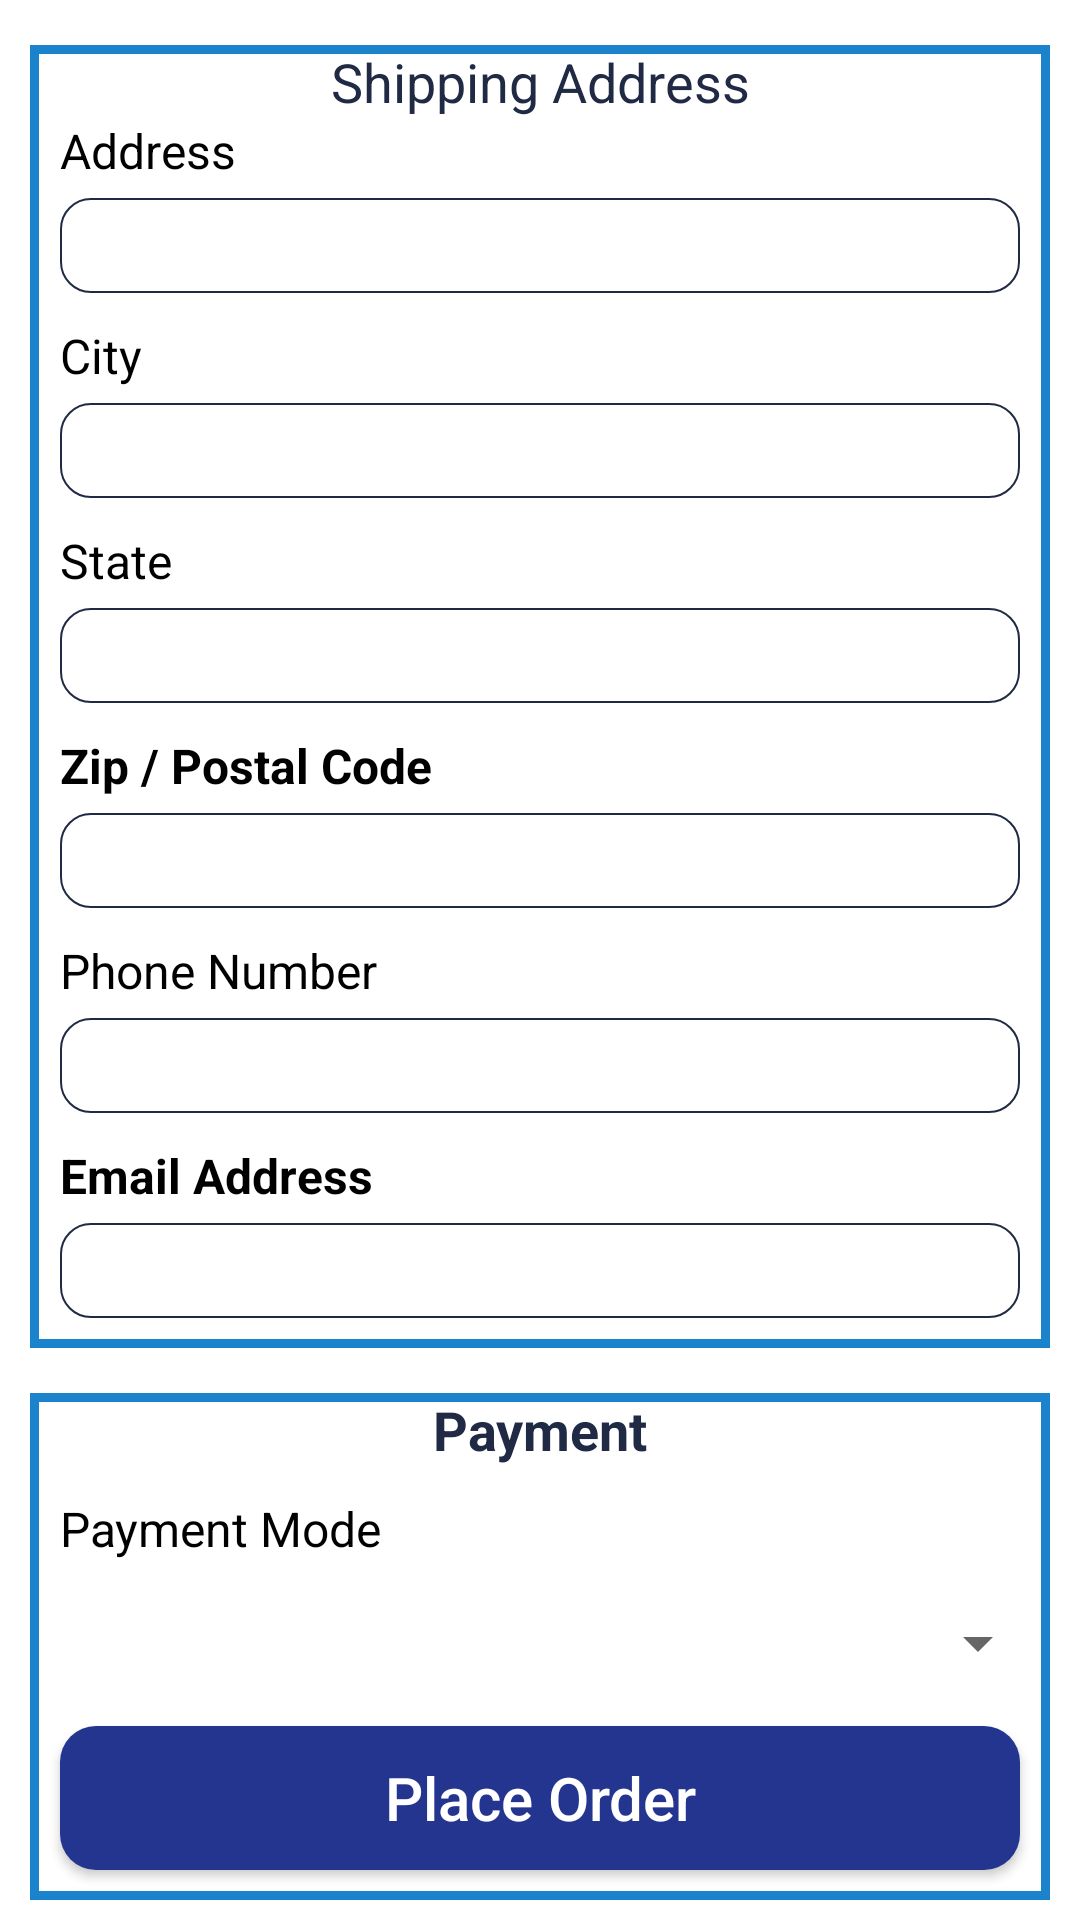

Produce the Android XML layout that renders to this screen, including the resource entries it uses.
<!-- AndroidManifest.xml: application theme Theme.WizMart -->
<!-- res/layout/checkout_single_row.xml -->
<?xml version="1.0" encoding="utf-8"?>
<LinearLayout
    xmlns:android="http://schemas.android.com/apk/res/android"
    android:layout_width="match_parent"
    android:orientation="vertical"
    android:layout_height="wrap_content">
    <androidx.core.widget.NestedScrollView
        android:layout_width="match_parent"
        android:layout_marginTop="5dp"
        android:layout_height="wrap_content">
        <LinearLayout
            android:layout_width="match_parent"
            android:layout_height="wrap_content"
            android:orientation="vertical">
            <LinearLayout
                android:layout_width="match_parent"
                android:layout_height="wrap_content"
                android:orientation="vertical"
                android:layout_margin="10dp"
                android:background="@drawable/cd_bg">
                <TextView
                    android:layout_width="match_parent"
                    android:layout_height="wrap_content"
                    android:text="Shipping Address"
                    android:textSize="18sp"
                    android:textColor="@color/navy"
                    android:textAlignment="center"/>
                <TextView
                    android:layout_width="match_parent"
                    android:layout_height="wrap_content"
                    android:text="Address "
                    android:textColor="@color/black"
                    android:textSize="16sp"
                    android:layout_marginStart="10dp"/>
                <TextView
                    android:id="@+id/check_address"
                    android:layout_width="match_parent"
                    android:layout_height="wrap_content"
                    android:background="@drawable/check_bg"
                    android:textColor="@color/black"
                    android:textSize="16sp"
                    android:layout_marginTop="5dp"
                    android:layout_marginEnd="10dp"
                    android:padding="5dp"
                    android:layout_marginStart="10dp"/>
                <TextView
                    android:layout_width="match_parent"
                    android:layout_height="wrap_content"
                    android:text="City "
                    android:layout_marginTop="10dp"
                    android:textColor="@color/black"
                    android:textSize="16sp"
                    android:layout_marginStart="10dp"/>
                <TextView
                    android:id="@+id/check_city"
                    android:layout_width="match_parent"
                    android:layout_height="wrap_content"
                    android:background="@drawable/check_bg"
                    android:textColor="@color/black"
                    android:textSize="16sp"
                    android:layout_marginTop="5dp"
                    android:layout_marginEnd="10dp"
                    android:padding="5dp"
                    android:layout_marginStart="10dp"/>
                <TextView
                    android:layout_width="match_parent"
                    android:layout_height="wrap_content"
                    android:text="State "
                    android:layout_marginTop="10dp"
                    android:textColor="@color/black"
                    android:textSize="16sp"
                    android:layout_marginStart="10dp"/>
                <TextView
                    android:id="@+id/check_state"
                    android:layout_width="match_parent"
                    android:layout_height="wrap_content"
                    android:background="@drawable/check_bg"
                    android:textColor="@color/black"
                    android:textSize="16sp"
                    android:layout_marginTop="5dp"
                    android:layout_marginEnd="10dp"
                    android:padding="5dp"
                    android:layout_marginStart="10dp"/>
                <TextView
                    android:layout_width="match_parent"
                    android:layout_height="wrap_content"
                    android:text="Zip / Postal Code "
                    android:layout_marginTop="10dp"
                    android:textColor="@color/black"
                    android:textSize="16sp"
                    android:textStyle="bold"
                    android:layout_marginStart="10dp"/>
                <TextView
                    android:id="@+id/check_zip"
                    android:layout_width="match_parent"
                    android:layout_height="wrap_content"
                    android:background="@drawable/check_bg"
                    android:textColor="@color/black"
                    android:textSize="16sp"
                    android:layout_marginTop="5dp"
                    android:layout_marginEnd="10dp"
                    android:padding="5dp"
                    android:layout_marginStart="10dp"/>
                <TextView
                    android:layout_width="match_parent"
                    android:layout_height="wrap_content"
                    android:text="Phone Number "
                    android:layout_marginTop="10dp"
                    android:textColor="@color/black"
                    android:textSize="16sp"
                    android:layout_marginStart="10dp"/>
                <TextView
                    android:id="@+id/check_phone"
                    android:layout_width="match_parent"
                    android:layout_height="wrap_content"
                    android:background="@drawable/check_bg"
                    android:textColor="@color/black"
                    android:textSize="16sp"
                    android:layout_marginTop="5dp"
                    android:layout_marginEnd="10dp"
                    android:padding="5dp"
                    android:layout_marginStart="10dp"/>
                <TextView
                    android:layout_width="match_parent"
                    android:layout_height="wrap_content"
                    android:text="Email Address"
                    android:layout_marginTop="10dp"
                    android:textColor="@color/black"
                    android:textSize="16sp"
                    android:textStyle="bold"
                    android:layout_marginStart="10dp"/>
                <TextView
                    android:id="@+id/check_email"
                    android:layout_width="match_parent"
                    android:layout_height="wrap_content"
                    android:background="@drawable/check_bg"
                    android:textColor="@color/black"
                    android:textSize="16sp"
                    android:layout_marginTop="5dp"
                    android:layout_marginEnd="10dp"
                    android:layout_marginBottom="10dp"
                    android:padding="5dp"
                    android:layout_marginStart="10dp"/>
            </LinearLayout>
            <LinearLayout
                android:layout_width="match_parent"
                android:layout_height="wrap_content"
                android:orientation="vertical"
                android:layout_marginTop="5dp"
                android:layout_marginStart="10dp"
                android:layout_marginEnd="10dp"
                android:layout_marginBottom="10dp"
                android:background="@drawable/cd_bg">
                <TextView
                    android:layout_width="match_parent"
                    android:layout_height="wrap_content"
                    android:text="Payment"
                    android:textSize="18sp"
                    android:textStyle="bold"
                    android:textColor="@color/navy"
                    android:textAlignment="center"/>
                <TextView
                    android:layout_width="match_parent"
                    android:layout_height="wrap_content"
                    android:text="Payment Mode "
                    android:layout_marginTop="10dp"
                    android:textColor="@color/black"
                    android:textSize="16sp"
                    android:layout_marginStart="10dp"/>

                <Spinner
                    android:id="@+id/checkout"
                    android:layout_width="match_parent"
                    android:layout_height="wrap_content"
                    android:layout_marginTop="10dp"
                    android:minHeight="35dp" />
                <ImageView
                    android:layout_width="150dp"
                    android:layout_height="150dp"
                    android:layout_gravity="center"
                    android:id="@+id/scanner"
                    android:visibility="gone"/>
                <androidx.appcompat.widget.AppCompatButton
                    android:id="@+id/btnPlaceOrder"
                    android:layout_width="match_parent"
                    android:layout_height="wrap_content"
                    android:layout_marginStart="10dp"
                    android:layout_marginEnd="10dp"
                    android:layout_marginBottom="10dp"
                    android:text="Place Order"
                    android:layout_marginTop="10dp"
                    android:background="@drawable/login_btn_shape"
                    android:textAlignment="center"
                    android:textAllCaps="false"
                    android:textColor="@color/white"
                    android:textSize="20sp"/>

            </LinearLayout>

        </LinearLayout>

    </androidx.core.widget.NestedScrollView>

</LinearLayout>
<!-- resources referenced by this layout -->
<resources>
  <color name="black">#FF000000</color>
  <color name="navy">#202A44</color>
  <color name="white">#FFFFFFFF</color>
  <!-- drawable cd_bg (drawable) -->
  <?xml version="1.0" encoding="utf-8"?>
  <shape xmlns:android="http://schemas.android.com/apk/res/android"
      android:shape="rectangle">
    <solid android:color="@color/white"/>
      <stroke android:color="@color/blue_gutio" android:width="3dp"/>
  </shape>
  <!-- drawable check_bg (drawable) -->
  <?xml version="1.0" encoding="utf-8"?>
  <shape xmlns:android="http://schemas.android.com/apk/res/android"
      android:shape="rectangle">
      <solid android:color="@color/white"/>
      <stroke android:color="@color/navy" android:width="0.5dp"/>
      <corners android:radius="10dp"/>
  
  </shape>
  <!-- drawable login_btn_shape (drawable) -->
  <?xml version="1.0" encoding="utf-8"?>
  <shape xmlns:android="http://schemas.android.com/apk/res/android" android:shape="rectangle">
      <solid android:color="#243590"></solid>
      <corners android:radius="12dp"></corners>
  
  </shape>
  <style name="Theme.WizMart" parent="Theme.MaterialComponents.DayNight.NoActionBar">
          
          <item name="colorPrimary">@color/purple_500</item>
          <item name="colorPrimaryVariant">@color/navy</item>
          <item name="colorOnPrimary">@color/white</item>
          
          <item name="colorSecondary">@color/teal_200</item>
          <item name="colorSecondaryVariant">@color/teal_700</item>
          <item name="colorOnSecondary">@color/black</item>
          
          <item name="android:statusBarColor">@color/navy</item>
          
      </style>
  <color name="blue_gutio">#1A83CC</color>
  <color name="purple_500">#FF6200EE</color>
  <color name="teal_200">#FF03DAC5</color>
  <color name="teal_700">#FF018786</color>
</resources>
